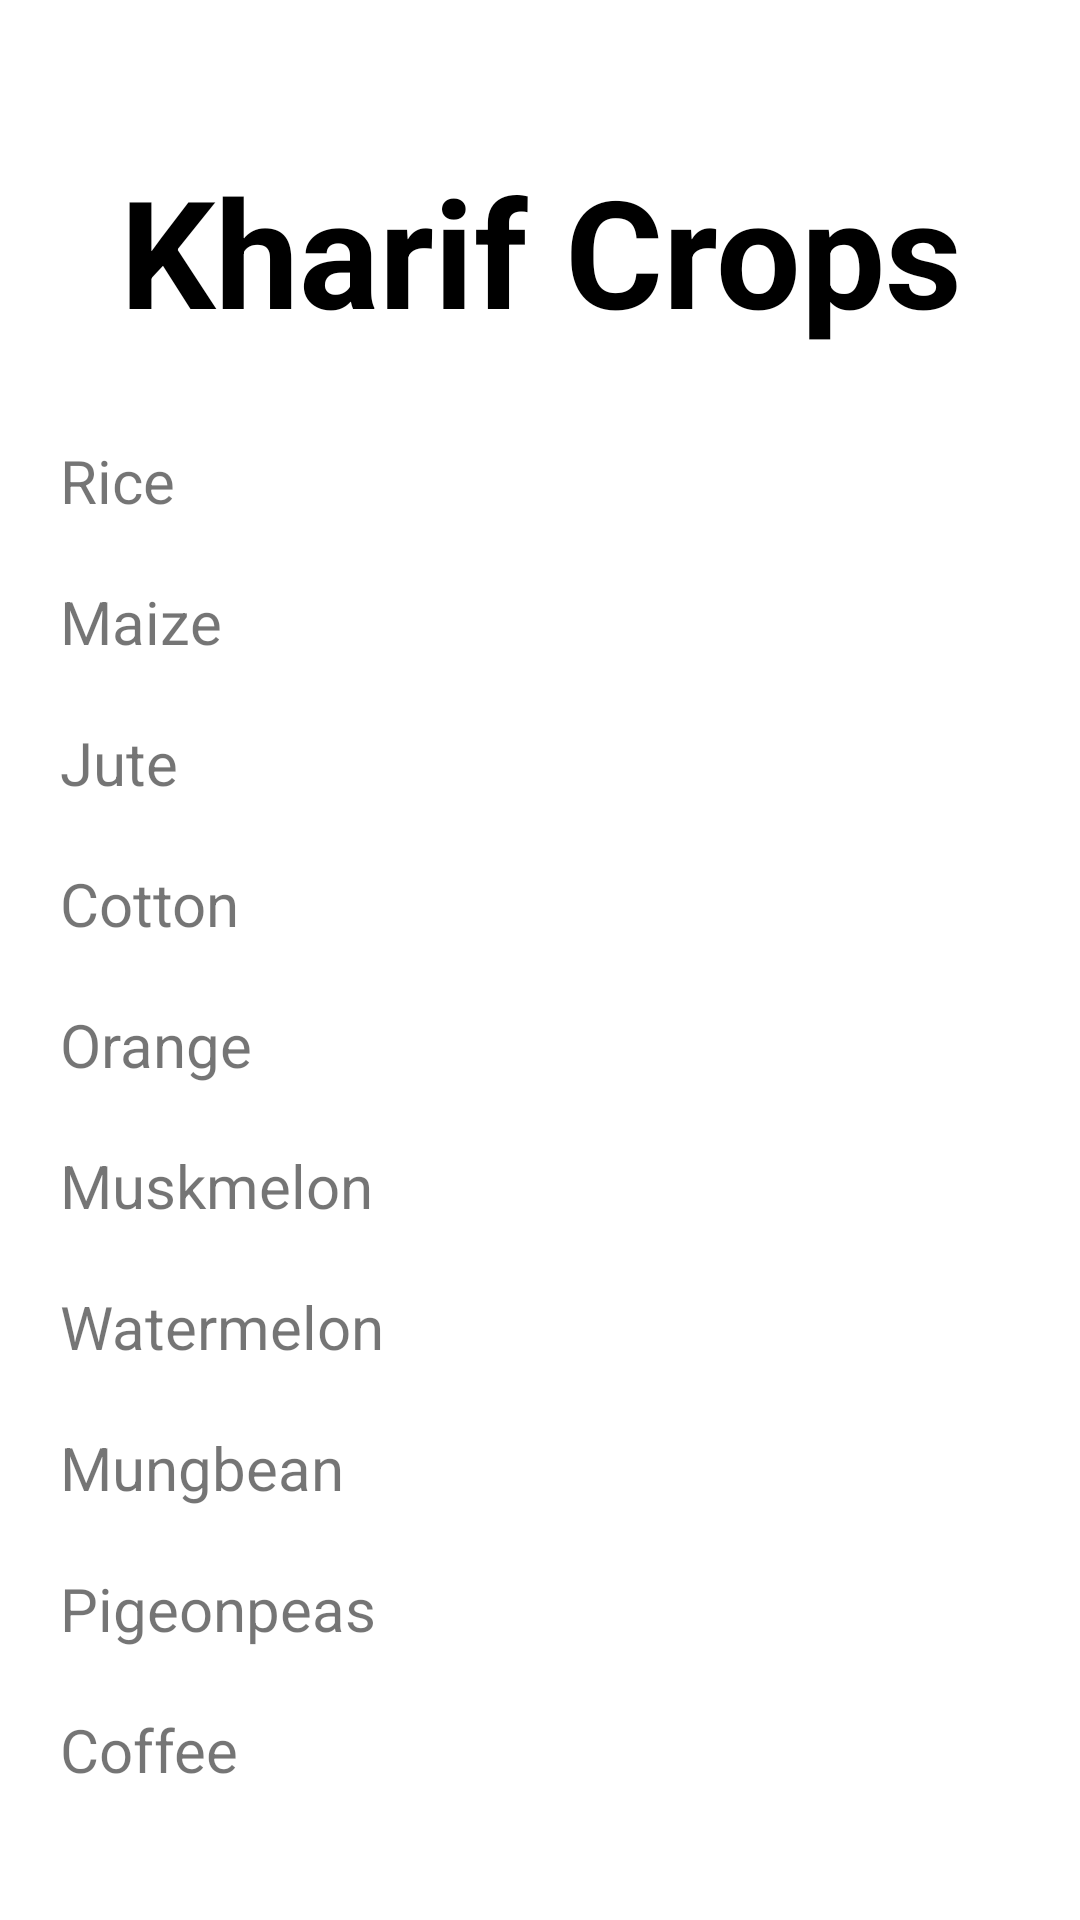

Android layout source for this screen:
<!-- AndroidManifest.xml: application theme Theme.SAhYog -->
<!-- res/layout/activity_kharif.xml -->
<?xml version="1.0" encoding="utf-8"?>
<ScrollView xmlns:android="http://schemas.android.com/apk/res/android"
    xmlns:app="http://schemas.android.com/apk/res-auto"
    xmlns:tools="http://schemas.android.com/tools"
    android:layout_width="match_parent"
    android:layout_height="match_parent"
    tools:context=".rabi">
    <LinearLayout
        android:layout_width="match_parent"
        android:layout_height="match_parent"
        android:orientation="vertical">
        <TextView
            android:layout_width="wrap_content"
            android:layout_height="wrap_content"
            android:text="Kharif Crops"
            android:textColor="@color/black"
            android:textStyle="bold"
            android:layout_gravity="center"
            android:gravity="center"
            android:layout_marginTop="50dp"
            android:textSize="50sp"/>
        <TextView
            android:layout_width="wrap_content"
            android:layout_height="wrap_content"
            android:text="Rice"
            android:textSize="20sp"
            android:layout_marginStart="20dp"
            android:layout_marginTop="30dp"/>

        <TextView
            android:layout_width="wrap_content"
            android:layout_height="wrap_content"
            android:text="Maize"
            android:textSize="20sp"
            android:layout_marginStart="20dp"
            android:layout_marginTop="20dp"/>

        <TextView
            android:layout_width="wrap_content"
            android:layout_height="wrap_content"
            android:text="Jute"
            android:textSize="20sp"
            android:layout_marginStart="20dp"
            android:layout_marginTop="20dp"/>

        <TextView
            android:layout_width="wrap_content"
            android:layout_height="wrap_content"
            android:text="Cotton"
            android:textSize="20sp"
            android:layout_marginStart="20dp"
            android:layout_marginTop="20dp"/>

        <TextView
            android:layout_width="wrap_content"
            android:layout_height="wrap_content"
            android:text="Orange"
            android:textSize="20sp"
            android:layout_marginStart="20dp"
            android:layout_marginTop="20dp"/>

        <TextView
            android:layout_width="wrap_content"
            android:layout_height="wrap_content"
            android:text="Muskmelon"
            android:textSize="20sp"
            android:layout_marginStart="20dp"
            android:layout_marginTop="20dp"/>

        <TextView
            android:layout_width="wrap_content"
            android:layout_height="wrap_content"
            android:text="Watermelon"
            android:textSize="20sp"
            android:layout_marginStart="20dp"
            android:layout_marginTop="20dp"/>


        <TextView
            android:layout_width="wrap_content"
            android:layout_height="wrap_content"
            android:text="Mungbean"
            android:textSize="20sp"
            android:layout_marginStart="20dp"
            android:layout_marginTop="20dp"/>


        <TextView
            android:layout_width="wrap_content"
            android:layout_height="wrap_content"
            android:text="Pigeonpeas"
            android:textSize="20sp"
            android:layout_marginStart="20dp"
            android:layout_marginTop="20dp"/>


        <TextView
            android:layout_width="wrap_content"
            android:layout_height="wrap_content"
            android:text="Coffee"
            android:textSize="20sp"
            android:layout_marginStart="20dp"
            android:layout_marginTop="20dp"/>

    </LinearLayout>
</ScrollView>
<!-- resources referenced by this layout -->
<resources>
  <style name="Theme.SAhYog" parent="Theme.MaterialComponents.DayNight.DarkActionBar">
          
          <item name="colorPrimary">@color/purple_500</item>
          <item name="colorPrimaryVariant">@color/purple_700</item>
          <item name="colorOnPrimary">@color/white</item>
          
          <item name="colorSecondary">@color/teal_200</item>
          <item name="colorSecondaryVariant">@color/teal_700</item>
          <item name="colorOnSecondary">@color/black</item>
          
          <item name="android:statusBarColor" tools:targetApi="l">?attr/colorPrimaryVariant</item>
          
      </style>
  <!-- not gathered from this repository: default colours our renderer supplied (Android Studio template values) -->
  <color name="purple_500">#FF6200EE</color>
  <color name="purple_700">#FF3700B3</color>
  <color name="teal_200">#FF03DAC5</color>
  <color name="teal_700">#FF018786</color>
  <color name="black">#FF000000</color>
  <color name="white">#FFFFFFFF</color>
</resources>
